pico-8 play session: hold → + tap 🅾

[t = 4 s] hold → ~4s, tap 🅾 ~7×
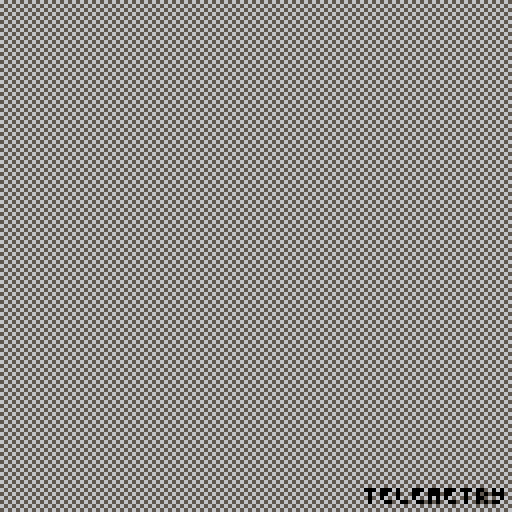
[t = 8 s] hold → ~8s, tap 🅾 ~14×
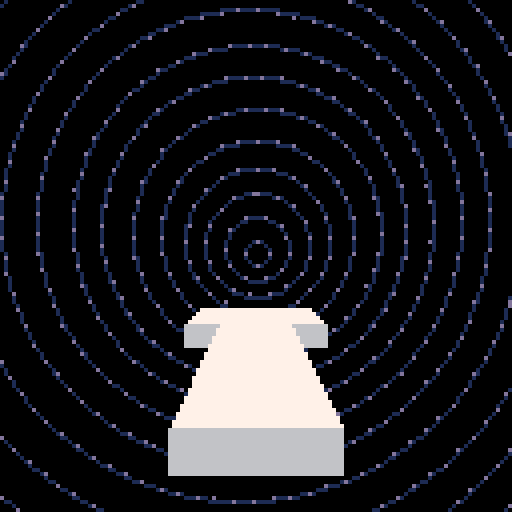

pico-8 cartridge
version 32
__lua__
fov=60.0
drawdist=64.0
cam={x=0.0,y=0.0,z=0.0}

function p01_trapeze_h(l,r,lt,rt,y0,y1)
 lt,rt=(lt-l)/(y1-y0),(rt-r)/(y1-y0)
 if(y0<0)l,r,y0=l-y0*lt,r-y0*rt,0
 y1=min(y1,128)
 for y0=y0,y1 do
  rectfill(l,y0,r,y0)
  l+=lt
  r+=rt
 end
end
function p01_trapeze_w(t,b,tt,bt,x0,x1)
 tt,bt=(tt-t)/(x1-x0),(bt-b)/(x1-x0)
 if(x0<0)t,b,x0=t-x0*tt,b-x0*bt,0
 x1=min(x1,128)
 for x0=x0,x1 do
  rectfill(x0,t,x0,b)
  t+=tt
  b+=bt
 end
end
function p01_trifill(x0,y0,x1,y1,x2,y2,col)
 color(col)
 if(y1<y0)x0,x1,y0,y1=x1,x0,y1,y0
 if(y2<y0)x0,x2,y0,y2=x2,x0,y2,y0
 if(y2<y1)x1,x2,y1,y2=x2,x1,y2,y1
 if max(x2,max(x1,x0))-min(x2,min(x1,x0)) > y2-y0 then
  col=x0+(x2-x0)/(y2-y0)*(y1-y0)
  p01_trapeze_h(x0,x0,x1,col,y0,y1)
  p01_trapeze_h(x1,col,x2,x2,y1,y2)
 else
  if(x1<x0)x0,x1,y0,y1=x1,x0,y1,y0
  if(x2<x0)x0,x2,y0,y2=x2,x0,y2,y0
  if(x2<x1)x1,x2,y1,y2=x2,x1,y2,y1
  col=y0+(y2-y0)/(x2-x0)*(x1-x0)
  p01_trapeze_w(y0,y0,y1,col,x0,x1)
  p01_trapeze_w(y1,col,y2,y2,x1,x2)
 end
end
function step(from,to,d)
	d = abs(d)
	local res = from
	
	if from == to then
		res = from
	elseif from < to then
		res = min(from + d, to)
	elseif from > to then
		res = max(from - d, to)
	end
		
	return res
end

function vec3(x,y,z)
 return {x=x, y=y, z=z}
end

function project3(p)
	local scr2 = {x=0, y=0}
	p.x = p.x - cam.x
	p.y = p.y - cam.y
	p.z = p.z - cam.z	
	local pers = fov / max(1.0, fov + p.z)
	scr2.x = (p.x * pers) + 64
	scr2.y = (p.y * pers) + 64
 return scr2 
end

shades={5,13,6,7}
ibuf={
	3,4,7, 7,8,4, -- bottom
	1,5,8, 8,4,1, -- left
	2,6,7, 7,3,2, -- right
	1,2,5, 5,6,2, -- top
	1,2,3, 3,4,1  -- back	
}
facec={
	1, 1, -- bottom
	2, 2, -- left
	2, 2, -- right
	4, 4, -- top
	3, 3  -- back
}
function draw_box(pos, sz, lcol, dcol)
	local ntl=vec3(
		pos.x,
		pos.y,
		pos.z)
	local ntr=vec3(
		pos.x + sz.x,
		pos.y,
		pos.z)
	local nbr=vec3(
		pos.x + sz.x,
		pos.y + sz.y,
		pos.z)
	local nbl=vec3(
		pos.x,
		pos.y + sz.y,
		pos.z)
	local ftl=vec3(
		pos.x,
		pos.y,
		pos.z + sz.z)
	local ftr=vec3(
		pos.x + sz.x,
		pos.y,
		pos.z + sz.z)
	local fbr=vec3(
		pos.x + sz.x,
		pos.y + sz.y,
		pos.z + sz.z)
	local fbl=vec3(
		pos.x,
		pos.y + sz.y,
		pos.z + sz.z)
		
	local vbuf={
		ntl, ntr, nbr, nbl,
		ftl, ftr, fbr, fbl
	}
	for i,v in ipairs(vbuf) do
		vbuf[i] = project3(v)
	end
	
	local idx=1
	for face=1,#facec do
		local p1 = vbuf[ibuf[idx]]
		local p2 = vbuf[ibuf[idx+1]]
		local p3 = vbuf[ibuf[idx+2]]
		local c = dcol
		if face == 7 or face == 8 then
			c = lcol
		end
		
		p01_trifill(p1.x, p1.y,
			p2.x, p2.y,
			p3.x, p3.y,
			c)
		idx = idx + 3
	end
end

function draw_fade(a)
    local step = flr(shr(a, 5))

    if step == 0 then
        color(0)
        rectfill(0,0,128,128)
    elseif step == 1 then
        fillp(0xA5A5)
        color(80)
        rectfill(0,0,128,128)

        fillp(0)
    elseif step == 2 then
        color(5)
        rectfill(0,0,128,128)
    elseif step == 3 then
        fillp(0xA5A5)
        color(101)
        rectfill(0,0,128,128)

        fillp(0)
    elseif step == 4 then
        color(6)
        rectfill(0,0,128,128)
    elseif step == 5 then
        fillp(0xA5A5)
        color(118)
        rectfill(0,0,128,128)

        fillp(0)
    else
        color(7)
        rectfill(0,0,128,128)
    end
end

road={
	idx=0,
	finish=128,
	grav=0.1625
}

course={}

-- init
function build_course(idx)
	road.idx = idx
	
	-- find the map bounds
	local mx=0
	local my=idx*8
	
	-- walk til idx 120
	local breakout=false
	course = {}
	for x=mx,127 do
		local row={}
		
		for y=my,my+7 do
			-- get tile idx
			local block={blank=false}
			local tile = mget(x,y)
			if tile == 120 then
				breakout=true
				road.finish = x*16.0-16.0
				break
			elseif tile < 64 or tile > 111 then
				block.blank=true
			else
				-- create map block
				block.pos={}
				block.sz={x=16.0,y=0.0,z=16.0}
				
				-- determine xz by map pos
				block.pos.x = (y%8)*16.0-64.0
				block.pos.y = 0
				block.pos.z = x*16.0-16.0
				
				-- read sprite for y
				local sx=(tile%16)*8
				local sy=flr(tile/16)*8
				local ymask=0
				ymask=bor(ymask,
					shl(sget(sx+5,sy+5)!=0 and 1 or 0,0))
				ymask=bor(ymask,
					shl(sget(sx+5,sy+4)!=0 and 1 or 0,1))
				ymask=bor(ymask,
					shl(sget(sx+5,sy+3)!=0 and 1 or 0,2))
				ymask=bor(ymask,
					shl(sget(sx+5,sy+2)!=0 and 1 or 0,3))
				block.ymask = ymask
				
				for yl=0,3 do
					local bit = 3-yl
					if band(ymask, shl(1,bit)) > 0 then
						if block.pos.y == 0 then
							block.pos.y=(yl+1)*8.0
						end
						
						block.sz.y=block.sz.y+8.0
					end
				end
				
				-- read sprite colors
				block.lcol = sget(sx,sy)
				block.dcol = sget(sx+7,sy+7)
			end
			add(row, block)
		end
		
		if breakout then
			break
		end
		
		add(course, row)
	end
end

-- helper
function get_block_idx(pos)
	local rowi=flr((pos.z+16.0)/16.0)+1
	local blocki=min(flr((pos.x+64.0)/16.0)+1,8)
	return rowi, blocki
end

dummy_blank={blank=true}
function get_block(pos)
	local rowi,blocki=get_block_idx(pos)
	if rowi<1 or rowi>#course then
		return dummy_blank
	elseif blocki<1 or blocki>8 then
		return dummy_blank
	else
		return course[rowi][blocki]
	end
end

function pt_in_block(pt, box_pos, box_sz)
	local aabb_min=vec3(box_pos.x, box_pos.y, box_pos.z)
	local aabb_max=vec3(box_pos.x + box_sz.x,
		box_pos.y + box_sz.y,
		box_pos.z + box_sz.z)
	return (pt.x >= aabb_min.x and
		pt.x <= aabb_max.x and
		pt.y >= aabb_min.y and
		pt.y <= aabb_max.y and
		pt.z >= aabb_min.z and
		pt.z <= aabb_max.z)
end

-- draw
patt_timer = 0
patts = {
	0xffff.8, 0xfbff.8, 0xb5bf.8, 0x5e5b.8,
	0xefe5.8, 0xfffe.8
}
patt_i = 1

function draw_finish()
	if road.finish <= cam.z + drawdist then
		local z = road.finish
		local tl = vec3(-64, -32, z)
		local br = vec3(64, 32, z)
		tl = project3(tl)
		br = project3(br)
		
		fillp(patts[patt_i])
	 color(12)
	 rectfill(tl.x, tl.y, br.x, br.y)
		fillp()
		
		patt_timer = patt_timer + 1
		if patt_timer >= 4 then
			patt_i = patt_i + 1
			if patt_i > #patts then
				patt_i = 1
			end
			
			patt_timer = patt_timer - 4
		end
	end
end

dorder={1,8,2,7,3,6,4,5}
function draw_fg()
	draw_finish()
	
	local shipflag=false
	for rowi=#course,1,-1 do
		local row=course[rowi]
		local rowz=(rowi-1)*16.0-16.0
		
		-- cull based on z
		if rowz <= cam.z + drawdist and
			rowz + 64 >= cam.z + 1 then
			
			for blocki=1,#row do
				local block=row[dorder[blocki]]
				if not block.blank then
					draw_box(block.pos,
						block.sz,
						block.lcol, block.dcol)
				end
			end
		end
		
		if rowz <= cam.z-4 and shipflag == false then
			draw_ship()
			shipflag=true
		end
	end
end
ship={
	x=0,
	y=32,
	z=0,
	vx=0,
	vy=0,
	vz=0,
	floor=32,
	onground=true,
	ftimer=0,
	jhtimer=0,
	
	sensor_f=0,
	sensor_l=0,
	sensor_r=0,
	sensor_b=0,
	
	aabb_min={x=-7,y=-5,z=-4},
	aabb_max={x=7,y=0,z=4}
}

function detect_sensors()
	-- find block in course
	local p=vec3(ship.x,ship.y,ship.z)
	local srowi, sblocki = get_block_idx(p)
	local rowi, blocki
	local block
	local nearest,highest
	
	-- bottom
	nearest=256
	highest=256
	ship.sensor_b = 0
	p.y = ship.y + ship.aabb_max.y + 0.125
	
	-- bottom, front left
	p.x = ship.x + ship.aabb_min.x
	p.z = ship.z + ship.aabb_max.z
	block=get_block(p)
	if not block.blank then
		nearest=min(block.pos.y-p.y,nearest)
		highest=min(block.pos.y,highest)
		ship.sensor_b = bor(ship.sensor_b,
			shl(pt_in_block(p,block.pos,block.sz) and 1 or 0,
				0))
	end
	
	-- bottom, front right
	p.x = ship.x + ship.aabb_max.x
	p.z = ship.z + ship.aabb_max.z
	block=get_block(p)
	if not block.blank then
		nearest=min(block.pos.y-p.y,nearest)
		highest=min(block.pos.y,highest)
		ship.sensor_b = bor(ship.sensor_b,
			shl(pt_in_block(p,block.pos,block.sz) and 1 or 0,
				1))
	end
	
	-- bottom, back right
	p.x = ship.x + ship.aabb_max.x
	p.z = ship.z + ship.aabb_min.z
	block=get_block(p)
	if not block.blank then
		nearest=min(block.pos.y-p.y,nearest)
		highest=min(block.pos.y,highest)
		ship.sensor_b = bor(ship.sensor_b,
			shl(pt_in_block(p,block.pos,block.sz) and 1 or 0,
				2))
	end
	
	-- bottom, back left
	p.x = ship.x + ship.aabb_min.x
	p.z = ship.z + ship.aabb_min.z
	block=get_block(p)
	if not block.blank then
		nearest=min(block.pos.y-p.y,nearest)
		highest=min(block.pos.y,highest)
		ship.sensor_b = bor(ship.sensor_b,
			shl(pt_in_block(p,block.pos,block.sz) and 1 or 0,
				3))
	end
	
	-- detect ground
	ship.floor=highest
	if ship.sensor_b > 0 and
			ship.vy > 0 then
		if ship.y > highest then
			ship.y = highest
		end
	end
	
	-- left
	nearest=-256
	ship.sensor_l = 0
	p.x = ship.x + ship.aabb_min.x

	-- left, top front
	p.y = ship.y + ship.aabb_min.y
	p.z = ship.z + ship.aabb_max.z - 1
	block=get_block(p)
	if not block.blank then
		nearest=max((block.pos.x+block.sz.x)-p.x,nearest)
		ship.sensor_l = bor(ship.sensor_l,
			shl(pt_in_block(p,block.pos,block.sz) and 1 or 0,
				0))
	end
			
	-- left, bot fromt
	p.y = ship.y + ship.aabb_max.y - 1
	p.z = ship.z + ship.aabb_max.z - 1
	block=get_block(p)
	if not block.blank then
		nearest=max((block.pos.x+block.sz.x)-p.x,nearest)
		ship.sensor_l = bor(ship.sensor_l,
			shl(pt_in_block(p,block.pos,block.sz) and 1 or 0,
				1))
	end
	
	-- left, bot back
	p.y = ship.y + ship.aabb_max.y - 1
	p.z = ship.z + ship.aabb_min.z
	block=get_block(p)
	if not block.blank then
		nearest=max((block.pos.x+block.sz.x)-p.x,nearest)
		ship.sensor_l = bor(ship.sensor_l,
			shl(pt_in_block(p,block.pos,block.sz) and 1 or 0,
				2))
	end
			
	-- left, top back
	p.y = ship.y + ship.aabb_min.y
	p.z = ship.z + ship.aabb_min.z
	block=get_block(p)
	if not block.blank then
		nearest=max((block.pos.x+block.sz.x)-p.x,nearest)
		ship.sensor_l = bor(ship.sensor_l,
			shl(pt_in_block(p,block.pos,block.sz) and 1 or 0,
				3))
	end
	
	if ship.sensor_l > 0 and
			ship.vx < 0 then
		ship.x = ship.x + max(nearest,0)
	end
	
	-- right
	nearest=256
	ship.sensor_r = 0
	p.x = ship.x + ship.aabb_max.x

	-- right, top front
	p.y = ship.y + ship.aabb_min.y
	p.z = ship.z + ship.aabb_max.z - 1
	block=get_block(p)
	if not block.blank then
		nearest=min(block.pos.x-p.x,nearest)
		ship.sensor_r = bor(ship.sensor_r,
			shl(pt_in_block(p,block.pos,block.sz) and 1 or 0,
				0))
	end
			
	-- right, bot fromt
	p.y = ship.y + ship.aabb_max.y - 1
	p.z = ship.z + ship.aabb_max.z - 1
	block=get_block(p)
	if not block.blank then
		nearest=min(block.pos.x-p.x,nearest)
		ship.sensor_r = bor(ship.sensor_r,
			shl(pt_in_block(p,block.pos,block.sz) and 1 or 0,
				1))
	end
	
	-- right, bot back
	p.y = ship.y + ship.aabb_max.y - 1
	p.z = ship.z + ship.aabb_min.z
	block=get_block(p)
	if not block.blank then
		nearest=min(block.pos.x-p.x,nearest)
		ship.sensor_r = bor(ship.sensor_r,
			shl(pt_in_block(p,block.pos,block.sz) and 1 or 0,
				2))
	end
			
	-- right, top back
	p.y = ship.y + ship.aabb_min.y
	p.z = ship.z + ship.aabb_min.z
	block=get_block(p)
	if not block.blank then
		nearest=min(block.pos.x-p.x,nearest)
		ship.sensor_rl = bor(ship.sensor_r,
			shl(pt_in_block(p,block.pos,block.sz) and 1 or 0,
				3))
	end
	
	if ship.sensor_r > 0 and
			ship.vx > 0 then
		ship.x = ship.x + max(nearest,0)
	end
	
	-- front
	nearest=256
	ship.sensor_f = 0
	p.z = ship.z + ship.aabb_max.z

	-- front, top left
	p.x = ship.x + ship.aabb_min.x
	p.y = ship.y + ship.aabb_min.y
	block=get_block(p)
	if not block.blank then
		nearest=min(block.pos.z-p.z,nearest)
		ship.sensor_f = bor(ship.sensor_f,
			shl(pt_in_block(p,block.pos,block.sz) and 1 or 0,
				0))
	end
			
	-- front, top right
	p.x = ship.x + ship.aabb_max.x
	p.y = ship.y + ship.aabb_min.y
	block=get_block(p)
	if not block.blank then
		nearest=min(block.pos.z-p.z,nearest)
		ship.sensor_f = bor(ship.sensor_f,
			shl(pt_in_block(p,block.pos,block.sz) and 1 or 0,
				1))
	end
	
	-- front, bot right
	p.x = ship.x + ship.aabb_max.x
	p.y = ship.y + ship.aabb_max.y - 1
	block=get_block(p)
	if not block.blank then
		nearest=min(block.pos.z-p.z,nearest)
		ship.sensor_f = bor(ship.sensor_f,
			shl(pt_in_block(p,block.pos,block.sz) and 1 or 0,
				2))
	end
			
	-- front, bot left
	p.x = ship.x + ship.aabb_min.x
	p.y = ship.y + ship.aabb_max.y - 1
	block=get_block(p)
	if not block.blank then
		nearest=min(block.pos.z-p.z,nearest)
		ship.sensor_f = bor(ship.sensor_f,
			shl(pt_in_block(p,block.pos,block.sz) and 1 or 0,
				3))
	end
	
	if ship.sensor_f > 0 and
			ship.vz > 0 then
		ship.z = ship.z + min(nearest,0)
	end
end

function update_ship()
	-- handle x motion
	if ship.onground then
		if btn(0) then
			ship.vx = -0.5
		elseif btn(1) then
			ship.vx = 0.5
		else
			ship.vx = 0.0
		end
	end
	
	if ship.sensor_l > 0 and ship.vx < 0 then
		ship.vx = 0
	elseif ship.sensor_r > 0 and ship.vx > 0 then
		ship.vx = 0
	end
	
	-- handle z motion
	if btn(3) then
		ship.vz = step(ship.vz, -2.0, 2.0/256.0)
	elseif btn(2) then
		ship.vz = step(ship.vz, 2.0, 4.0/256.0)
	end
	
 -- handle jump
 if ship.onground == false then
	 if ship.jhtimer > 0 then
	 	if btn(4) then
	 		ship.jhtimer = ship.jhtimer - 1
	 	else
	 		ship.jhtimer = 0
	 	end
	 else
	 	ship.vy = ship.vy + road.grav
	 end
	else
		if btnp(4) then
			ship.jhtimer = 8
			ship.onground = false
	 	ship.vy = -2.0
	 	sfx(0)
	 end
	end
 
	-- update fire palette
	if ship.ftimer < 12 then
		ship.ftimer = ship.ftimer + 1
	else
		ship.ftimer = 0
	end
	
	-- update position
	ship.x = ship.x + ship.vx
	ship.y = ship.y + ship.vy
	ship.z = ship.z + ship.vz
	ship.x = max(-64, min(ship.x, 64))
	
	-- update cam
	cam.z = ship.z - 0.0
	
	-- handle collision
	detect_sensors()
	if ship.sensor_f > 0 and
			ship.vz > 0 then
		
		if ship.vz > 0.5 then
			sfx(1)
		end
		
		ship.vz = 0
		-- todo: explode
	end
	
	-- handle hitting ground	
	if ship.sensor_b > 0 then
		if ship.vy > 0 then
			ship.onground = true
			sfx(1)
			-- bounce if fast fall
			if ship.vy >= 1.0 then
				ship.vy = -1.0
				ship.vx = ship.vx * 0.25
				ship.onground = false
			else
				ship.vy = 0.0
			end
		end
	else
		ship.onground = false
	end
end

function draw_ship()
	palt(0, false)
	palt(14, true)
	
	-- project world pos
	local wpos = vec3(ship.x,
		ship.y, ship.z)
	local shwpos = vec3(ship.x,
		ship.floor, ship.z)
	local spos = project3(wpos)
	local shspos = project3(shwpos)
	
	-- draw shadow
	if spos.y < shspos.y then
		local ssz = abs(ship.y - ship.floor)
		ssz = min(flr(ssz / 16), 2)
		ssz = ssz * 2
		spr(ssz,
			shspos.x - 8,
			shspos.y - 8 - 1,
			2, 2)
	end
	
	-- draw ship
	local fcolor = ship.ftimer / 4
	fcolor = fcolor + 8
	local spitch = 0
	if ship.vy < -0.75 then
		spitch = 2
	elseif ship.vy > 0.75 then
		spitch = 4
	end 
	pal(8, fcolor)
	spr(8 + spitch,
		spos.x - 8,
		spos.y - 8 - 1,
		2, 2)
		
	-- cleanup
	pal(8, 8)
	palt(0, true)
	palt(14, false)
end

function draw_player()
end
star_c=64
star_f=2
star_t=0
stars={}
cur_bg = 2

-- bg 1: stars
function build_stars()
	for i=1,star_c do
		stars[i] = {
			x=0, y=0, t=0, d=1
		}
	end
end

star_col={1,12,7,10}
function draw_stars()
	for i,v in ipairs(stars) do
		if v.t > 0 then
			local c = min(3, flr(4 * v.t / v.d)) + 1
			c = star_col[c]
			pset(v.x, v.y, c)
		end
	end
end

function update_stars()
	-- update live stars
	for i,v in ipairs(stars) do
		v.t = step(v.t, 0, 1)
	end
	
	-- spawn new stars
	if star_t < star_f then
		star_t = star_t + star_f
	else
		star_t = 0
		
		for i,v in ipairs(stars) do
			if v.t == 0 then
				v.d = rnd(29) + 31
				v.t = v.d
				v.x = rnd(128)
				v.y = rnd(128)
				break
			end
		end
	end
end

-- bg 2: warp

warp_r = 0
warp_dur = 240
warp_off = 0

function update_warp()
    warp_r = warp_r + 0.5
    warp_r = warp_r % warp_dur
    warp_off = (warp_off + 1 / 32) % 1
end

function draw_warp()
    local x=64
    local y=64
    local i

    local step = 4
    local i = 0
    while i < 96 do
        local step_r = (warp_r + i) % warp_dur
        local rad = flr(i + warp_off * step)

        x = x + cos(step_r / warp_dur)
        y = y + sin(step_r / warp_dur)

        local circrad = 0

        circ(x,y,rad,1)
        
        if rad > 0 then
            for j=0,1,0.75/rad do
                local radj = (j + i / 32) % 1
                circfill(x+cos(radj)*rad,y+sin(radj)*rad,circrad,13)
            end
        end

        i = i + step
        step = step + 0.5
    end
end

-- bg hooks
function build_bg()
    build_stars()
end

function update_bg()
    if cur_bg == 1 then
        update_stars()
    elseif cur_bg == 2 then
        update_warp()
    end
end

function draw_bg()
    if cur_bg == 1 then
        draw_stars()
    elseif cur_bg == 2 then
        draw_warp()
    end
end

timer0 = 0
timer1 = 0
fade = 0

sp_text = "TELEMETRY"
sp_len = 0

function STATE_SPLASH()
    if timer0 < 60 then
        fade = 255 * timer0 / 60
    elseif timer0 < 60 * 4 then
        fade = 255

        if timer1 == 0 and sp_len < #sp_text then
            sfx(4)
            sp_len = sp_len + 1
            timer1 = 8
        end

        timer1 = timer1 - 1

        if btnp(4) then
            sp_len = #sp_text
            timer0 = 60 * 4
        end
    elseif timer0 < 60 * 5 then
        fade = 255 * (60 - (timer0 - 60 * 4)) / 60
    elseif timer0 < 60 * 5.5 then
        -- nothing
    else
        game_state = STATE_RUNNING
    end

    fade = flr(fade)
    timer0 = timer0 + 1
end

function STATE_TITLE()
end

function STATE_READY()
	update_bg()
end

function STATE_RUNNING()
	update_bg()
	update_ship()
end

function STATE_DEAD()
	update_bg()
end

function STATE_VICTORY()
	update_bg()
end

game_state = STATE_SPLASH

function update_game()
    game_state()
end

function draw_game()
	cls()
    if game_state == STATE_SPLASH then
        draw_fade(fade)
        if sp_len > 0 then
            print(sub(sp_text, 0, sp_len), 127 - 36, 127 - 6, 0)
        end
    elseif game_state == STATE_TITLE then
    elseif game_state == STATE_READY then
        draw_bg()
        draw_fg()
    elseif game_state == STATE_RUNNING then
        draw_bg()
        draw_fg()
    elseif game_state == STATE_DEAD then
        draw_bg()
        draw_fg()
    elseif game_state == STATE_VICTORY then
        draw_bg()
        draw_fg()
    end
end


function _init()
	build_bg()
	build_course(0)
	print(fovs)
	exit()
end

function _update60()
	update_game()
end

function _draw()
	draw_game()
end
__gfx__
eeeeeeeeeeeeeeeeeeeeeeeeeeeeeeeeeeeeeeeeeeeeeeeeeeeeeeeeeeeeeeeeeeeeeeeeeeeeeeeeeeeeeeeeeeeeeeeeeeeeeeeeeeeeeeeeeeeeeeeeeeeeeeee
eeeeeeeeeeeeeeeeeeeeeeeeeeeeeeeeeeeeeeeeeeeeeeeeeeeeeeeeeeeeeeeeeeeeeeeeeeeeeeeeeeeeeeeeeeeeeeeeeeeeeeeeeeeeeeeeeeeeeeeeeeeeeeee
eeeeeeeeeeeeeeeeeeeeeeeeeeeeeeeeeeeeeeeeeeeeeeeeeeeeeeeeeeeeeeeeeeeeeeeeeeeeeeeeeeeeeeeeeeeeeeeeeeeeeeeeeeeeeeeeeeeeeeeeeeeeeeee
eeeeeeeeeeeeeeeeeeeeeeeeeeeeeeeeeeeeeeeeeeeeeeeeeeeeeeeeeeeeeeeeeeeeeeeeeeeeeeeeeeeeee161eeeeeeeeeeeeeeeeeeeeeeeeeeeeeeeeeeeeeee
eeeeeeeeeeeeeeeeeeeeeeeeeeeeeeeeeeeeeeeeeeeeeeeeeeeeeeeeeeeeeeeeeeeeee161eeeeeeeeeeee51116eeeeeeeeeeeeeeeeeeeeeeeeeeeeeeeeeeeeee
eeeeeeeeeeeeeeeeeeeeeeeeeeeeeeeeeeeeeeeeeeeeeeeeeeeeeeeeeeeeeeeeeee76661ddd6eeeeeeed76d7d556eeeeeee1de666ed1eeeeeeeeeeeeeeeeeeee
eeee0000000eeeeeeeee0000000eeeeeeeeeeeeeeeeeeeeeeeeeeeeeeeeeeeeeeed166777d667eeeeed566d6d5576eeeeedd1d656d5d6eeeeeeeeeeeeeeeeeee
eee000000000eeeeeeee0000000eeeeeeeeee00000eeeeeeeeeeee000eeeeeeee5885d6d6dd887eee5555d666dd6ddeee588dd1d5dd88deeeeeeeeeeeeeeeeee
ee00000000000eeeeee000000000eeeeeeeeeeeeeeeeeeeeeeeeeeeeeeeeeeeee588d11dd1d88deee588d11611d88deee5dd11d6d11dddeeeeeeeeeeeeeeeeee
ee00ee000ee00eeeeeeeeeeeeeeeeeeeeeeeeeeeeeeeeeeeeeeeeeeeeeeeeeeeeed5edd6ddeddeeee588516161188deeeee11115d111eeeeeeeeeeeeeeeeeeee
eeeeeeeeeeeeeeeeeeeeeeeeeeeeeeeeeeeeeeeeeeeeeeeeeeeeeeeeeeeeeeeeeeeeeeeeeeeeeeeeeeddeeeeeeeddeeeeeeeee151eeeeeeeeeeeeeeeeeeeeeee
eeeeeeeeeeeeeeeeeeeeeeeeeeeeeeeeeeeeeeeeeeeeeeeeeeeeeeeeeeeeeeeeeeeeeeeeeeeeeeeeeeeeeeeeeeeeeeeeeeeeeeeeeeeeeeeeeeeeeeeeeeeeeeee
eeeeeeeeeeeeeeeeeeeeeeeeeeeeeeeeeeeeeeeeeeeeeeeeeeeeeeeeeeeeeeeeeeeeeeeeeeeeeeeeeeeeeeeeeeeeeeeeeeeeeeeeeeeeeeeeeeeeeeeeeeeeeeee
eeeeeeeeeeeeeeeeeeeeeeeeeeeeeeeeeeeeeeeeeeeeeeeeeeeeeeeeeeeeeeeeeeeeeeeeeeeeeeeeeeeeeeeeeeeeeeeeeeeeeeeeeeeeeeeeeeeeeeeeeeeeeeee
eeeeeeeeeeeeeeeeeeeeeeeeeeeeeeeeeeeeeeeeeeeeeeeeeeeeeeeeeeeeeeeeeeeeeeeeeeeeeeeeeeeeeeeeeeeeeeeeeeeeeeeeeeeeeeeeeeeeeeeeeeeeeeee
eeeeeeeeeeeeeeeeeeeeeeeeeeeeeeeeeeeeeeeeeeeeeeeeeeeeeeeeeeeeeeeeeeeeeeeeeeeeeeeeeeeeeeeeeeeeeeeeeeeeeeeeeeeeeeeeeeeeeeeeeeeeeeee
00000000000000000000000000000000000000000000000000000000000000000000000000000000000000000000000000000000000000000000000000000000
00000000000000000000000000000000000000000000000000000000000000000000000000000000000000000000000000000000000000000000000000000000
00000000000000000000000000000000000000000000000000000000000000000000000000000000000000000000000000000000000000000000000000000000
00000000000000000000000000000000000000000000000000000000000000000000000000000000000000000000000000000000000000000000000000000000
00000000000000000000000000000000000000000000000000000000000000000000000000000000000000000000000000000000000000000000000000000000
00000000000000000000000000000000000000000000000000000000000000000000000000000000000000000000000000000000000000000000000000000000
00000000000000000000000000000000000000000000000000000000000000000000000000000000000000000000000000000000000000000000000000000000
00000000000000000000000000000000000000000000000000000000000000000000000000000000000000000000000000000000000000000000000000000000
00000000000000000000000000000000000000000000000000000000000000000000000000000000000000000000000000000000000000000000000000000000
00000000000000000000000000000000000000000000000000000000000000000000000000000000000000000000000000000000000000000000000000000000
00000000000000000000000000000000000000000000000000000000000000000000000000000000000000000000000000000000000000000000000000000000
00000000000000000000000000000000000000000000000000000000000000000000000000000000000000000000000000000000000000000000000000000000
00000000000000000000000000000000000000000000000000000000000000000000000000000000000000000000000000000000000000000000000000000000
00000000000000000000000000000000000000000000000000000000000000000000000000000000000000000000000000000000000000000000000000000000
00000000000000000000000000000000000000000000000000000000000000000000000000000000000000000000000000000000000000000000000000000000
00000000000000000000000000000000000000000000000000000000000000000000000000000000000000000000000000000000000000000000000000000000
77777776777777767777777677777776ddddddd5ddddddd5ddddddd5ddddddd577777776777777767777777677777776ddddddd5ddddddd5ddddddd5ddddddd5
77770006777700067777000677770006dddd0005dddd0005dddd0005dddd000577770006777700067777000677770006dddd0005dddd0005dddd0005dddd0005
77770006777700067777000677770706dddd0005dddd0005dddd0005dddd070577770006777700067777000677770706dddd0005dddd0005dddd0005dddd0705
77770006777700067777070677770706dddd0005dddd0005dddd0705dddd070577770006777700067777070677770006dddd0005dddd0005dddd0705dddd0005
77770006777707067777070677770706dddd0005dddd0705dddd0705dddd070577770006777707067777000677770006dddd0005dddd0705dddd0005dddd0005
77770706777707067777070677770706dddd0705dddd0705dddd0705dddd070577770706777700067777000677770006dddd0705dddd0005dddd0005dddd0005
77770006777700067777000677770006dddd0005dddd0005dddd0005dddd000577770006777700067777000677770006dddd0005dddd0005dddd0005dddd0005
66666666666666666666666666666666555555555555555555555555555555556666666666666666666666666666666655555555555555555555555555555555
ccccccc1ccccccc1ccccccc1ccccccc199999994999999949999999499999994ccccccc1ccccccc1ccccccc1ccccccc199999994999999949999999499999994
cccc0001cccc0001cccc0001cccc000199990004999900049999000499990004cccc0001cccc0001cccc0001cccc000199990004999900049999000499990004
cccc0001cccc0001cccc0001cccc070199990004999900049999000499990704cccc0001cccc0001cccc0001cccc070199990004999900049999000499990704
cccc0001cccc0001cccc0701cccc070199990004999900049999070499990704cccc0001cccc0001cccc0701cccc000199990004999900049999070499990004
cccc0001cccc0701cccc0701cccc070199990004999907049999070499990704cccc0001cccc0701cccc0001cccc000199990004999907049999000499990004
cccc0701cccc0701cccc0701cccc070199990704999907049999070499990704cccc0701cccc0001cccc0001cccc000199990704999900049999000499990004
cccc0001cccc0001cccc0001cccc000199990004999900049999000499990004cccc0001cccc0001cccc0001cccc000199990004999900049999000499990004
11111111111111111111111111111111444444444444444444444444444444441111111111111111111111111111111144444444444444444444444444444444
bbbbbbb3bbbbbbb3bbbbbbb3bbbbbbb388888882888888828888888288888882bbbbbbb3bbbbbbb3bbbbbbb3bbbbbbb388888882888888828888888288888882
bbbb0003bbbb0003bbbb0003bbbb000388880002888800028888000288880002bbbb0003bbbb0003bbbb0003bbbb000388880002888800028888000288880002
bbbb0003bbbb0003bbbb0003bbbb070388880002888800028888000288880702bbbb0003bbbb0003bbbb0003bbbb070388880002888800028888000288880702
bbbb0003bbbb0003bbbb0703bbbb070388880002888800028888070288880702bbbb0003bbbb0003bbbb0703bbbb000388880002888800028888070288880002
bbbb0003bbbb0703bbbb0703bbbb070388880002888807028888070288880702bbbb0003bbbb0703bbbb0003bbbb000388880002888807028888000288880002
bbbb0703bbbb0703bbbb0703bbbb070388880702888807028888070288880702bbbb0703bbbb0003bbbb0003bbbb000388880702888800028888000288880002
bbbb0003bbbb0003bbbb0003bbbb000388880002888800028888000288880002bbbb0003bbbb0003bbbb0003bbbb000388880002888800028888000288880002
33333333333333333333333333333333222222222222222222222222222222223333333333333333333333333333333322222222222222222222222222222222
00000000000000000000000000000000000000000000000000000000000000000008800000000000000000000000000000000000000000000000000000000000
00000000000000000000000000000000000000000000000000000000000000000008800000000000000000000000000000000000000000000000000000000000
00000000000000000000000000000000000000000000000000000000000000000008800000000000000000000000000000000000000000000000000000000000
aaaaaaaa000000000000000000000000000000000000000000000000000000000008800000000000000000000000000000000000000000000000000000000000
aaaaaaaa000000000000000000000000000000000000000000000000000000000008800000000000000000000000000000000000000000000000000000000000
00000000000000000000000000000000000000000000000000000000000000000008800000000000000000000000000000000000000000000000000000000000
00000000000000000000000000000000000000000000000000000000000000000008800000000000000000000000000000000000000000000000000000000000
00000000000000000000000000000000000000000000000000000000000000000008800000000000000000000000000000000000000000000000000000000000
__map__
0000000000000000000000000000000000000000000078000000000000000000000000000000000000000000000000000000000000000000000000000000007800000000000000000000000000000000000000000000000000000000000000000000000000000000000000000000000000000000000000000000000000000000
0000000000000000000000000000000000000000000078000000000000000000000000000000000000000000000000000000000000000000000000000000007800000000000000000000000000000000000000000000000000000000000000000000000000000000000000000000000000000000000000000000000000000000
0000000040404141414100000000000000004a4a4a4a784b00004b4b00004b4b00004a4a4a4a000000000000000000000000000000000000000000000000007800000000000000000000000000000000000000000000000000000000000000000000000000000000000000000000000000000000000000000000000000000000
4040404040400000545440406060606041410000000078000000000000000000000042424242424266000049490000484800004848484800000000000000007800000000000000000000000000000000000000000000000000000000000000000000000000000000000000000000000000000000000000000000000000000000
4040404040400000545440406060606041410000000078000000000000000000000042424242424266000049490000484800004848484800004848404040407800000000000000000000000000000000000000000000000000000000000000000000000000000000000000000000000000000000000000000000000000000000
0000000040404141414100000000000000004a4a4a4a78004040000040400000404041414141000000000000000000000000000000000000000000000000007800000000000000000000000000000000000000000000000000000000000000000000000000000000000000000000000000000000000000000000000000000000
0000000000000000000000000000000000000000000078000000000000000000000000000000000000000000000000000000000000000000000000000000007800000000000000000000000000000000000000000000000000000000000000000000000000000000000000000000000000000000000000000000000000000000
7070707070707070707070707070707070707070707070707070707070707070707070707070707070707070707070707070707070707070707070707070707070707070707070707070707070707070707070707070707070707070707070707070707070707070707070707070707070707070707070707070707070707070
0000000000000000000000000000000000000000000000000000000000000000000000000000000000000000000000000000000000000000000000000000000000000000000000000000000000000000000000000000000000000000000000000000000000000000000000000000000000000000000000000000000000000000
0000000000000000000000000000000000000000000000000000000000000000000000000000000000000000000000000000000000000000000000000000000000000000000000000000000000000000000000000000000000000000000000000000000000000000000000000000000000000000000000000000000000000000
0000000000000000000000000000000000000000000000000000000000000000000000000000000000000000000000000000000000000000000000000000000000000000000000000000000000000000000000000000000000000000000000000000000000000000000000000000000000000000000000000000000000000000
0000000000000000000000000000000000000000000000000000000000000000000000000000000000000000000000000000000000000000000000000000000000000000000000000000000000000000000000000000000000000000000000000000000000000000000000000000000000000000000000000000000000000000
0000000000000000000000000000000000000000000000000000000000000000000000000000000000000000000000000000000000000000000000000000000000000000000000000000000000000000000000000000000000000000000000000000000000000000000000000000000000000000000000000000000000000000
0000000000000000000000000000000000000000000000000000000000000000000000000000000000000000000000000000000000000000000000000000000000000000000000000000000000000000000000000000000000000000000000000000000000000000000000000000000000000000000000000000000000000000
0000000000000000000000000000000000000000000000000000000000000000000000000000000000000000000000000000000000000000000000000000000000000000000000000000000000000000000000000000000000000000000000000000000000000000000000000000000000000000000000000000000000000000
7070707070707070707070707070707070707070707070707070707070707070707070707070707070707070707070707070707070707070707070707070707070707070707070707070707070707070707070707070707070707070707070707070707070707070707070707070707070707070707070707070707070707070
0000000000000000000000000000000000000000000000000000000000000000000000000000000000000000000000000000000000000000000000000000000000000000000000000000000000000000000000000000000000000000000000000000000000000000000000000000000000000000000000000000000000000000
0000000000000000000000000000000000000000000000000000000000000000000000000000000000000000000000000000000000000000000000000000000000000000000000000000000000000000000000000000000000000000000000000000000000000000000000000000000000000000000000000000000000000000
0000000000000000000000000000000000000000000000000000000000000000000000000000000000000000000000000000000000000000000000000000000000000000000000000000000000000000000000000000000000000000000000000000000000000000000000000000000000000000000000000000000000000000
0000000000000000000000000000000000000000000000000000000000000000000000000000000000000000000000000000000000000000000000000000000000000000000000000000000000000000000000000000000000000000000000000000000000000000000000000000000000000000000000000000000000000000
0000000000000000000000000000000000000000000000000000000000000000000000000000000000000000000000000000000000000000000000000000000000000000000000000000000000000000000000000000000000000000000000000000000000000000000000000000000000000000000000000000000000000000
0000000000000000000000000000000000000000000000000000000000000000000000000000000000000000000000000000000000000000000000000000000000000000000000000000000000000000000000000000000000000000000000000000000000000000000000000000000000000000000000000000000000000000
0000000000000000000000000000000000000000000000000000000000000000000000000000000000000000000000000000000000000000000000000000000000000000000000000000000000000000000000000000000000000000000000000000000000000000000000000000000000000000000000000000000000000000
7070707070707070707070707070707070707070707070707070707070707070707070707070707070707070707070707070707070707070707070707070707070707070707070707070707070707070707070707070707070707070707070707070707070707070707070707070707070707070707070707070707070707070
0000000000000000000000000000000000000000000000000000000000000000000000000000000000000000000000000000000000000000000000000000000000000000000000000000000000000000000000000000000000000000000000000000000000000000000000000000000000000000000000000000000000000000
0000000000000000000000000000000000000000000000000000000000000000000000000000000000000000000000000000000000000000000000000000000000000000000000000000000000000000000000000000000000000000000000000000000000000000000000000000000000000000000000000000000000000000
0000000000000000000000000000000000000000000000000000000000000000000000000000000000000000000000000000000000000000000000000000000000000000000000000000000000000000000000000000000000000000000000000000000000000000000000000000000000000000000000000000000000000000
0000000000000000000000000000000000000000000000000000000000000000000000000000000000000000000000000000000000000000000000000000000000000000000000000000000000000000000000000000000000000000000000000000000000000000000000000000000000000000000000000000000000000000
0000000000000000000000000000000000000000000000000000000000000000000000000000000000000000000000000000000000000000000000000000000000000000000000000000000000000000000000000000000000000000000000000000000000000000000000000000000000000000000000000000000000000000
0000000000000000000000000000000000000000000000000000000000000000000000000000000000000000000000000000000000000000000000000000000000000000000000000000000000000000000000000000000000000000000000000000000000000000000000000000000000000000000000000000000000000000
0000000000000000000000000000000000000000000000000000000000000000000000000000000000000000000000000000000000000000000000000000000000000000000000000000000000000000000000000000000000000000000000000000000000000000000000000000000000000000000000000000000000000000
7070707070707070707070707070707070707070707070707070707070707070707070707070707070707070707070707070707070707070707070707070707070707070707070707070707070707070707070707070707070707070707070707070707070707070707070707070707070707070707070707070707070707070
